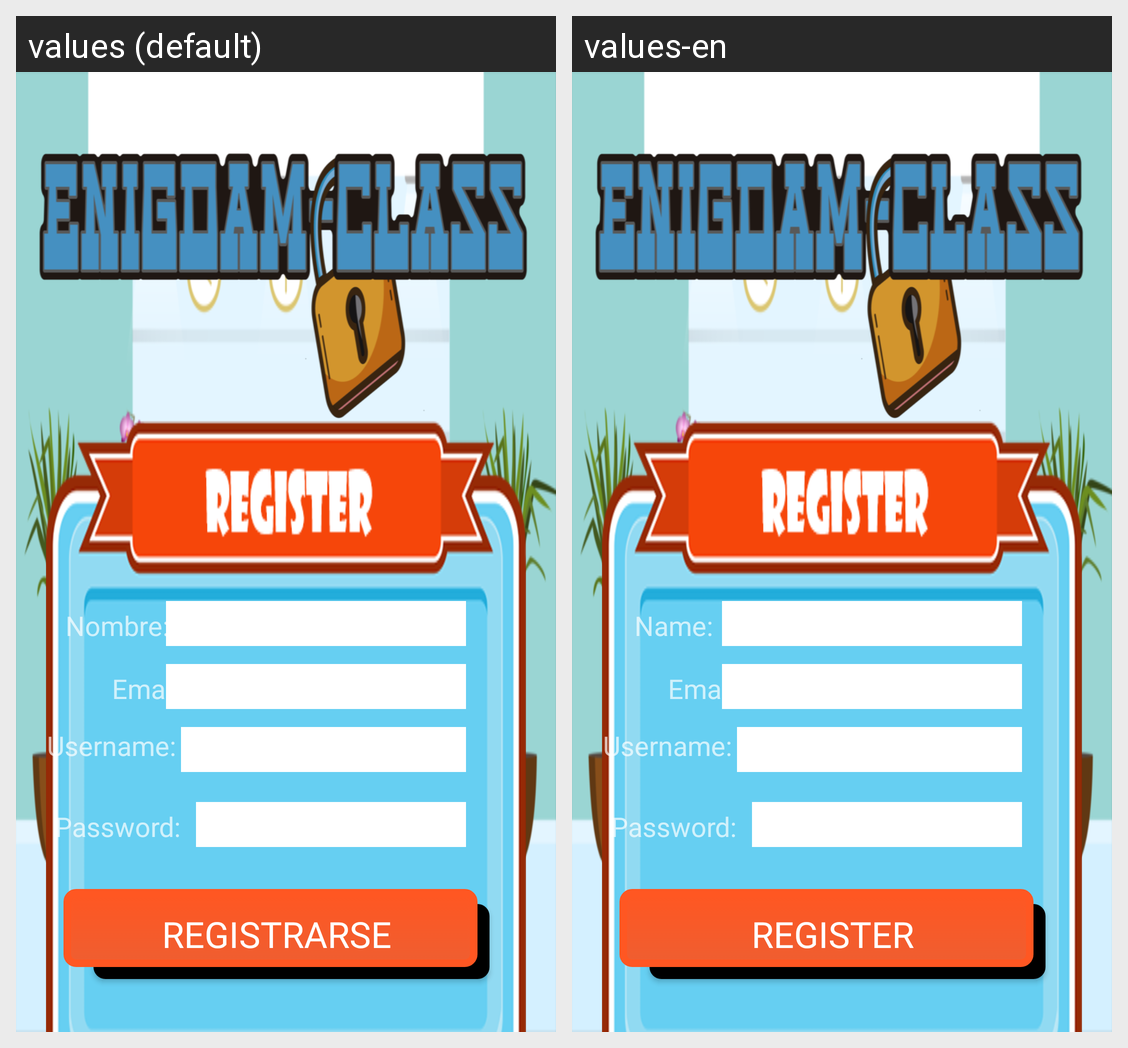

This grid shows one Android layout under two languages. Give, for every string resource on the screen, its name, the default text and each shown locale's text.
Android screen res/layout/activity_registry.xml rendered under 2 locales, left to right: values (default), values-en. Device: Nexus 5 (rendered at 1080×1920; each locale shown at half size, 540×960, under a caption strip naming it); theme Theme.AppCompat.NoActionBar.
Strings drawn on this screen, with the default value and each locale's value (text and hints the layout hard-codes, and strings that could not be matched under every locale, appear in the picture but are not listed):

registry_name
  values: Nombre:
  values-en: Name:

registry_email
  values: Email:
  values-en: Emai:

registry_username
  values: Username:
  values-en: Username:

registry_password
  values: Password:
  values-en: Password:

btn_registry
  values: Registrarse
  values-en: Register
